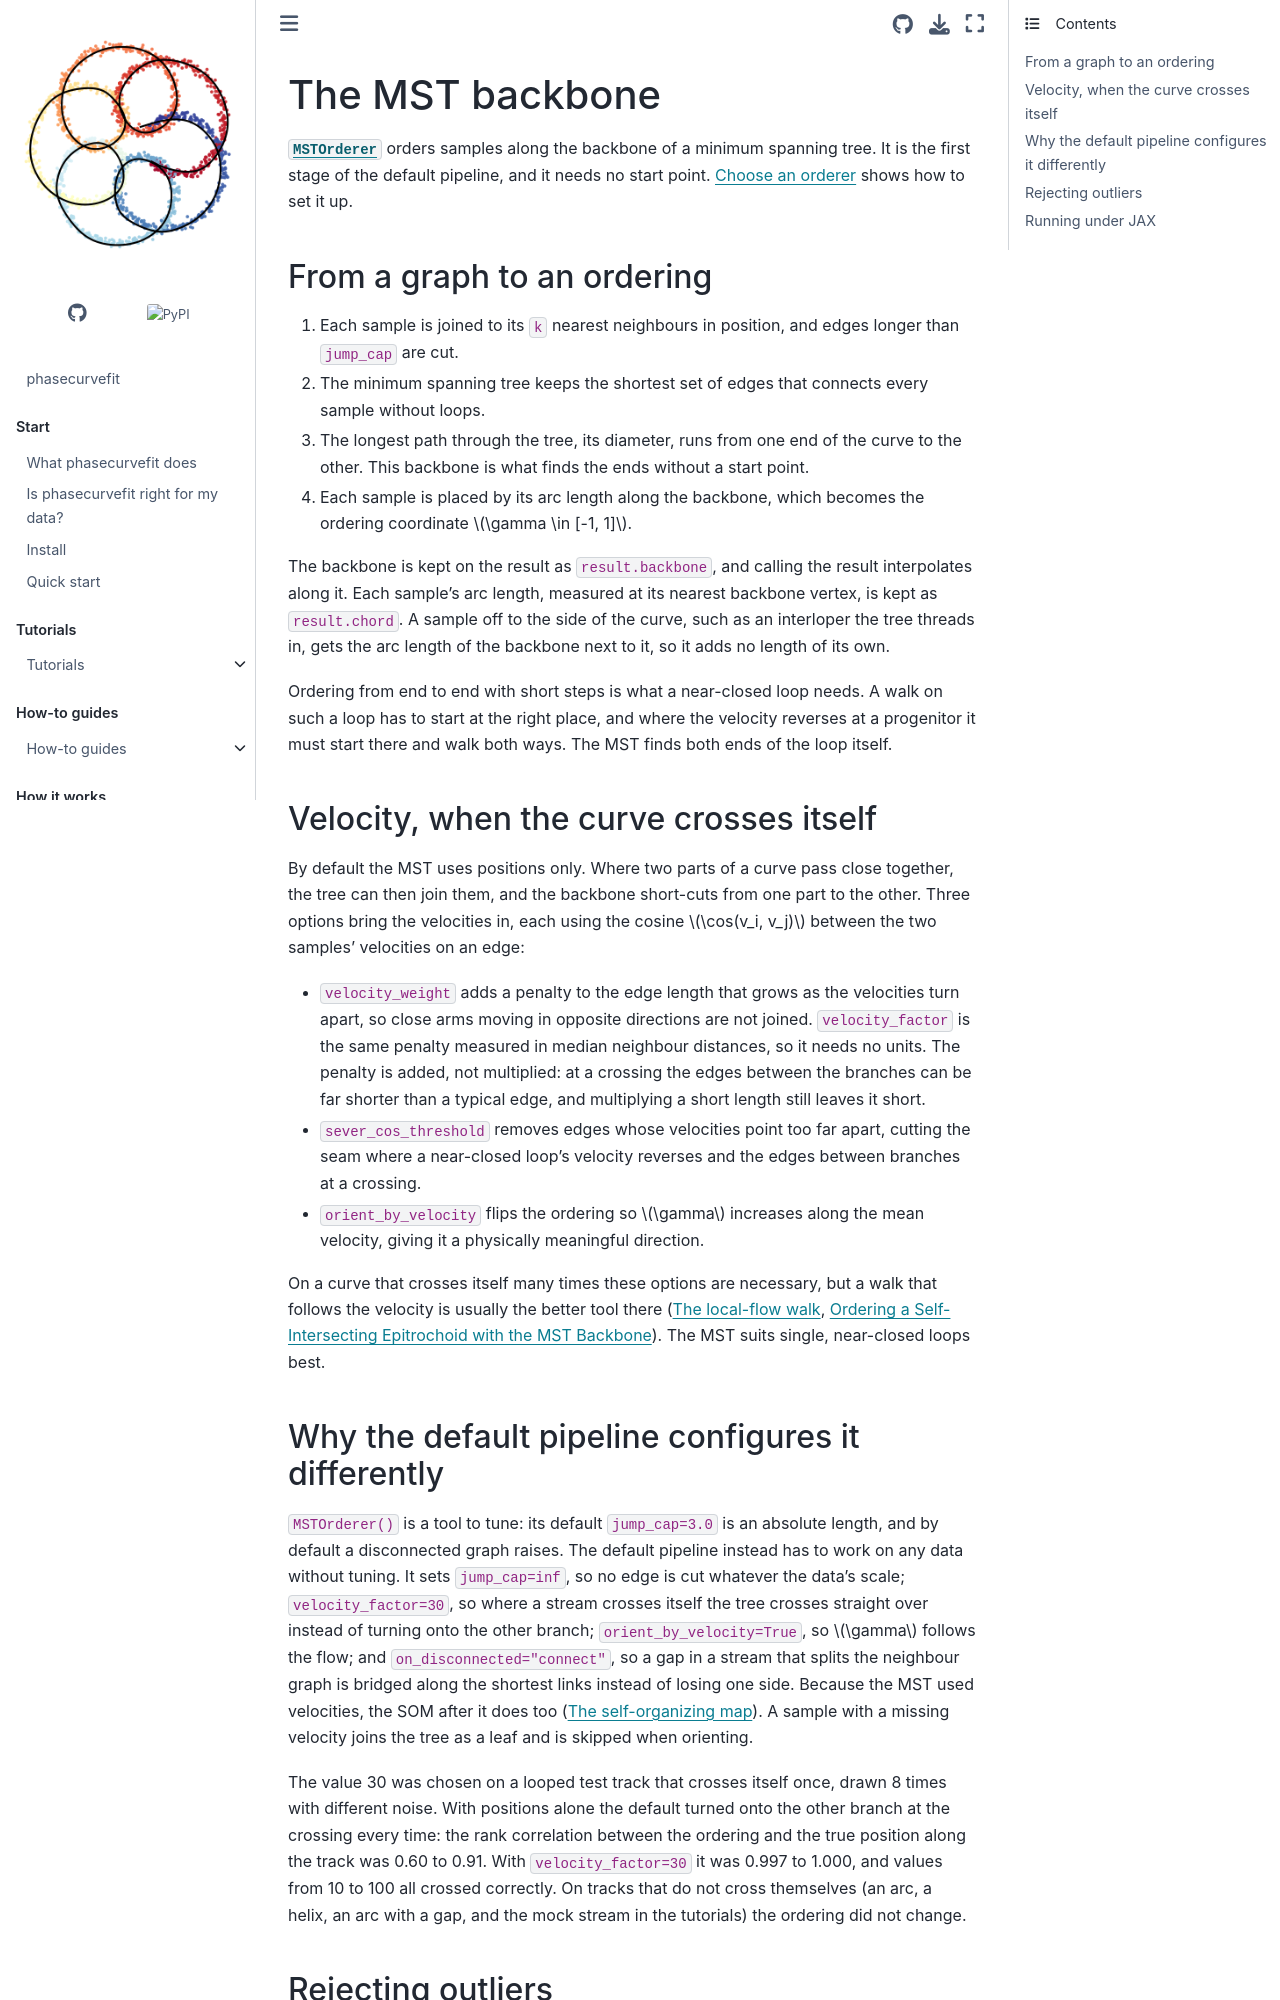

repository: GalacticDynamics/phasecurvefit · page: latest/explanation/mst.html · generator: sphinx

# The MST backbone

{class}`~phasecurvefit.orderers.MSTOrderer` orders samples along the backbone of a
minimum spanning tree. It is the first stage of the default pipeline, and it needs no
start point. [](../how-to/choose-orderer.md) shows how to set it up.

## From a graph to an ordering

1. Each sample is joined to its `k` nearest neighbours in position, and edges longer
   than `jump_cap` are cut.
2. The minimum spanning tree keeps the shortest set of edges that connects every
   sample without loops.
3. The longest path through the tree, its diameter, runs from one end of the curve to
   the other. This backbone is what finds the ends without a start point.
4. Each sample is placed by its arc length along the backbone, which becomes the
   ordering coordinate $\gamma \in [-1, 1]$.

The backbone is kept on the result as `result.backbone`, and calling the result
interpolates along it. Each sample's arc length, measured at its nearest backbone
vertex, is kept as `result.chord`. A sample off to the side of the curve, such as an
interloper the tree threads in, gets the arc length of the backbone next to it, so it
adds no length of its own.

Ordering from end to end with short steps is what a near-closed loop needs. A walk
on such a loop has to start at the right place, and where the velocity reverses at a
progenitor it must start there and walk both ways. The MST finds both ends of the
loop itself.

## Velocity, when the curve crosses itself

By default the MST uses positions only. Where two parts of a curve pass close
together, the tree can then join them, and the backbone short-cuts from one part to
the other. Three options bring the velocities in, each using the cosine
$\cos(v_i, v_j)$ between the two samples' velocities on an edge:

- `velocity_weight` adds a penalty to the edge length that grows as the velocities
  turn apart, so close arms moving in opposite directions are not joined.
  `velocity_factor` is the same penalty measured in median neighbour distances, so
  it needs no units. The penalty is added, not multiplied: at a crossing the edges
  between the branches can be far shorter than a typical edge, and multiplying a
  short length still leaves it short.
- `sever_cos_threshold` removes edges whose velocities point too far apart, cutting
  the seam where a near-closed loop's velocity reverses and the edges between
  branches at a crossing.
- `orient_by_velocity` flips the ordering so $\gamma$ increases along the mean
  velocity, giving it a physically meaningful direction.

On a curve that crosses itself many times these options are necessary, but a walk
that follows the velocity is usually the better tool there
([](walk.md), [](../tutorials/epitrochoid_mst.md)). The MST suits single,
near-closed loops best.
